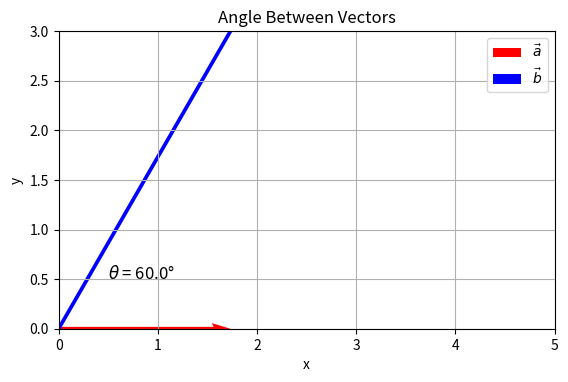

This chart was generated by the following Python code:
import matplotlib.pyplot as plt
import numpy as np

# Given values
a_mag = np.sqrt(3)
b_mag = 4
dot_product = 2 * np.sqrt(3)

# Compute angle
cos_theta = dot_product / (a_mag * b_mag)
theta = np.arccos(cos_theta)

# Vector a: along x-axis
a = np.array([a_mag, 0])

# Vector b: rotated by angle theta
b = np.array([b_mag * np.cos(theta), b_mag * np.sin(theta)])

# Plot
origin = np.array([0, 0])
plt.quiver(*origin, *a, angles='xy', scale_units='xy', scale=1, color='red', label=r'$\vec{a}$')
plt.quiver(*origin, *b, angles='xy', scale_units='xy', scale=1, color='blue', label=r'$\vec{b}$')

# Annotate the angle
angle_deg = np.degrees(theta)
plt.text(0.5, 0.5, f'$\\theta$ = {angle_deg:.1f}°', fontsize=12)

# Plot settings
plt.xlim(0, 5)
plt.ylim(0, 3)
plt.gca().set_aspect('equal')
plt.grid(True)
plt.xlabel("x")
plt.ylabel("y")
plt.title("Angle Between Vectors")
plt.legend()

# Save the plot
plt.savefig("python_plot.png")
plt.show()
